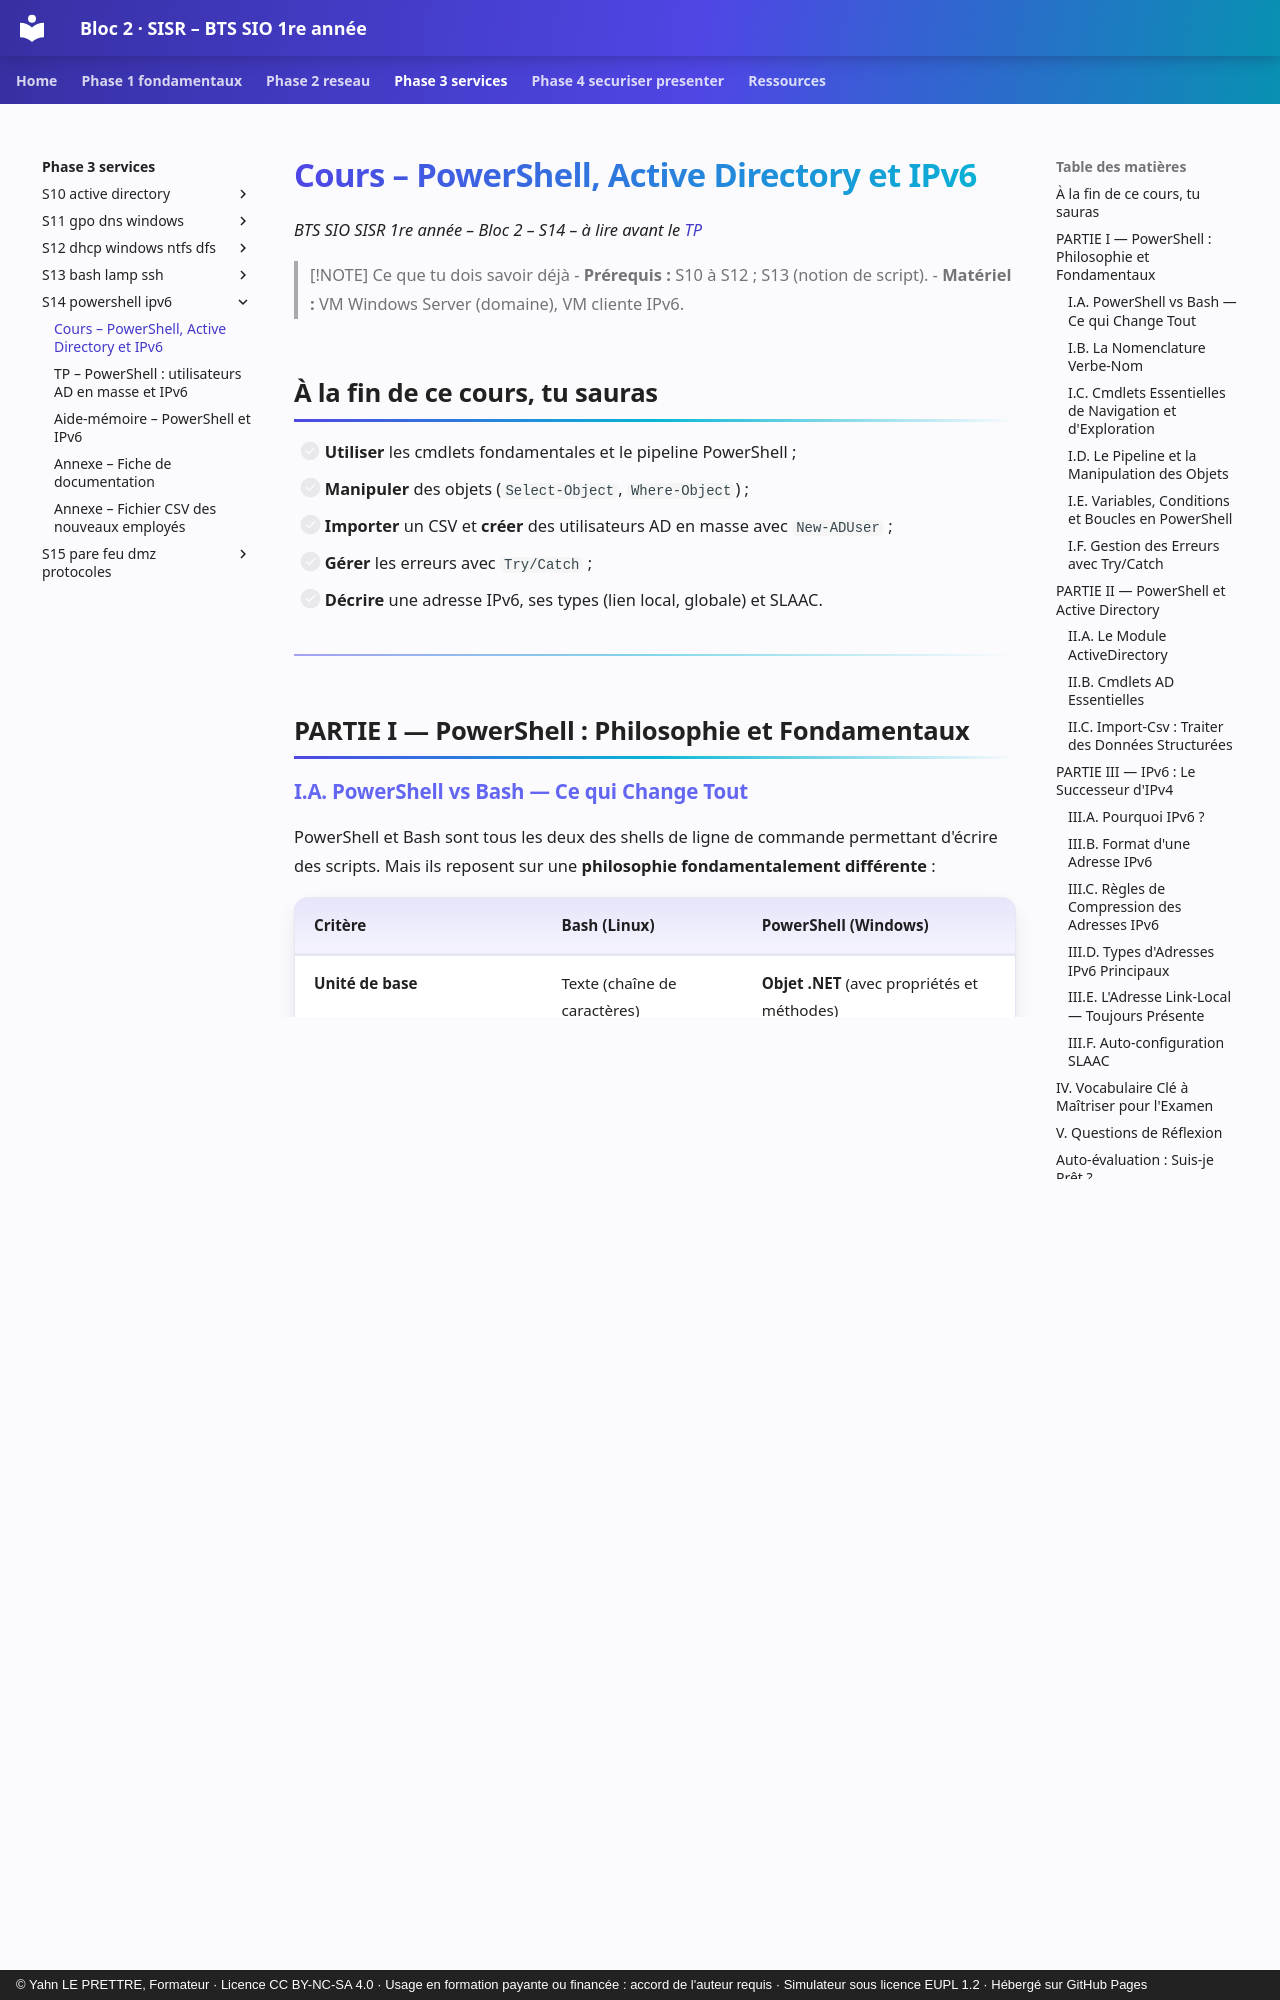

repository: YahnLP/bts1-sio-sisr-bloc2 · page: phase-3-services/S14-powershell-ipv6/01-cours/index.html · generator: mkdocs · copyright: © Yahn LE PRETTRE, Formateur · Licence CC BY-NC-SA 4.0 · Usage en formation payante ou financée : accord de l'auteur requis · Simulateur sous licence EUPL 1.2 · Hébergé sur GitHub Pages

# Cours – PowerShell, Active Directory et IPv6

*BTS SIO SISR 1re année – Bloc 2 – S14 – à lire avant le [TP](02-tp.md)*

> [!NOTE] Ce que tu dois savoir déjà
> - **Prérequis :** S10 à S12 ; S13 (notion de script).
> - **Matériel :** VM Windows Server (domaine), VM cliente IPv6.

## À la fin de ce cours, tu sauras

- [ ] **Utiliser** les cmdlets fondamentales et le pipeline PowerShell ;
- [ ] **Manipuler** des objets (`Select-Object`, `Where-Object`) ;
- [ ] **Importer** un CSV et **créer** des utilisateurs AD en masse avec `New-ADUser` ;
- [ ] **Gérer** les erreurs avec `Try/Catch` ;
- [ ] **Décrire** une adresse IPv6, ses types (lien local, globale) et SLAAC.

---

## PARTIE I — PowerShell : Philosophie et Fondamentaux

### I.A. PowerShell vs Bash — Ce qui Change Tout

PowerShell et Bash sont tous les deux des shells de ligne de commande permettant d'écrire des scripts. Mais ils reposent sur une **philosophie fondamentalement différente** :

| **Critère** | **Bash (Linux)** | **PowerShell (Windows)** |
|---|---|---|
| **Unité de base** | Texte (chaîne de caractères) | **Objet .NET** (avec propriétés et méthodes) |
| **Communication entre commandes** | Flux de texte via le pipe `\|` | **Objets structurés** via le pipeline `\|` |
| **Plateforme native** | Linux/Unix | Windows (+ multiplateforme depuis PS7) |
| **Accès aux services Microsoft** | Limité (outils tiers) | Natif (AD, Exchange, Azure, WMI...) |
| **Syntaxe des commandes** | Verbes courts (`ls`, `cp`, `rm`) | Verbe-Nom (`Get-ChildItem`, `Copy-Item`) |
| **Sensibilité à la casse** | Oui | Non (PowerShell ignore la casse) |

<figure class="graphe diagramme"><svg viewBox="0 0 760 260" style="max-width:760px" role="img" aria-label="Pipeline Bash (texte) et pipeline PowerShell (objets)" xmlns="http://www.w3.org/2000/svg">
<rect x="20" y="14" width="340" height="34" rx="6" class="dg-dark"/>
<text x="190.0" y="36.0" text-anchor="middle" class="dg-w">Bash</text>
<rect x="20" y="66" width="340" height="36" rx="6" class="dg-box"/>
<text x="190.0" y="89.0" text-anchor="middle" class="dg-t">commande1 | commande2</text>
<line x1="190" y1="102" x2="190.0" y2="117.0" class="dg-line"/>
<polygon points="190,126 195.0,117.0 185.0,117.0" class="dg-ah"/>
<rect x="20" y="126" width="340" height="60" rx="6" class="dg-soft"/>
<text x="190.0" y="152.0" text-anchor="middle" class="dg-t">Flux de TEXTE brut</text>
<text x="190.0" y="170.0" text-anchor="middle" class="dg-s">root:x:0:0:root:/root:/bin/bash</text>
<rect x="400" y="14" width="340" height="34" rx="6" class="dg-dark"/>
<text x="570.0" y="36.0" text-anchor="middle" class="dg-w">PowerShell</text>
<rect x="400" y="66" width="340" height="36" rx="6" class="dg-warn"/>
<text x="570.0" y="89.0" text-anchor="middle" class="dg-t">Cmdlet1 | Cmdlet2</text>
<line x1="570" y1="102" x2="570.0" y2="117.0" class="dg-line"/>
<polygon points="570,126 575.0,117.0 565.0,117.0" class="dg-ah"/>
<rect x="400" y="126" width="340" height="120" rx="6" class="dg-ok"/>
<text x="570.0" y="146.0" text-anchor="middle" class="dg-t">Collection d&#x27;OBJETS .NET</text>
<text x="570.0" y="164.0" text-anchor="middle" class="dg-s">Objet ProcessInfo</text>
<text x="570.0" y="182.0" text-anchor="middle" class="dg-s">.Name = &quot;chrome&quot;</text>
<text x="570.0" y="200.0" text-anchor="middle" class="dg-s">.Id = 4872</text>
<text x="570.0" y="218.0" text-anchor="middle" class="dg-s">.CPU = 12.5</text>
<text x="570.0" y="236.0" text-anchor="middle" class="dg-s">.WorkingSet = 256 Mo</text>
</svg>
<figcaption>Bash transmet du texte brut, PowerShell transmet des objets .NET dont on lit les propriétés.</figcaption>
</figure>

*Légende : Comparaison du pipeline Bash (à gauche) et du pipeline PowerShell (à droite). Bash transmet du texte brut entre les commandes — pour extraire une valeur, il faut parser le texte avec `cut`, `awk`, `grep`. PowerShell transmet des objets structurés avec des propriétés nommées directement accessibles — aucun parsing de texte nécessaire.*

 **Lien ITIL — Gestion des Actifs :** PowerShell permet d'inventorier, configurer et auditer l'infrastructure Windows de façon **programmable et reproductible**. C'est l'outil standard de la Gestion des Configurations dans les environnements Microsoft.

---
